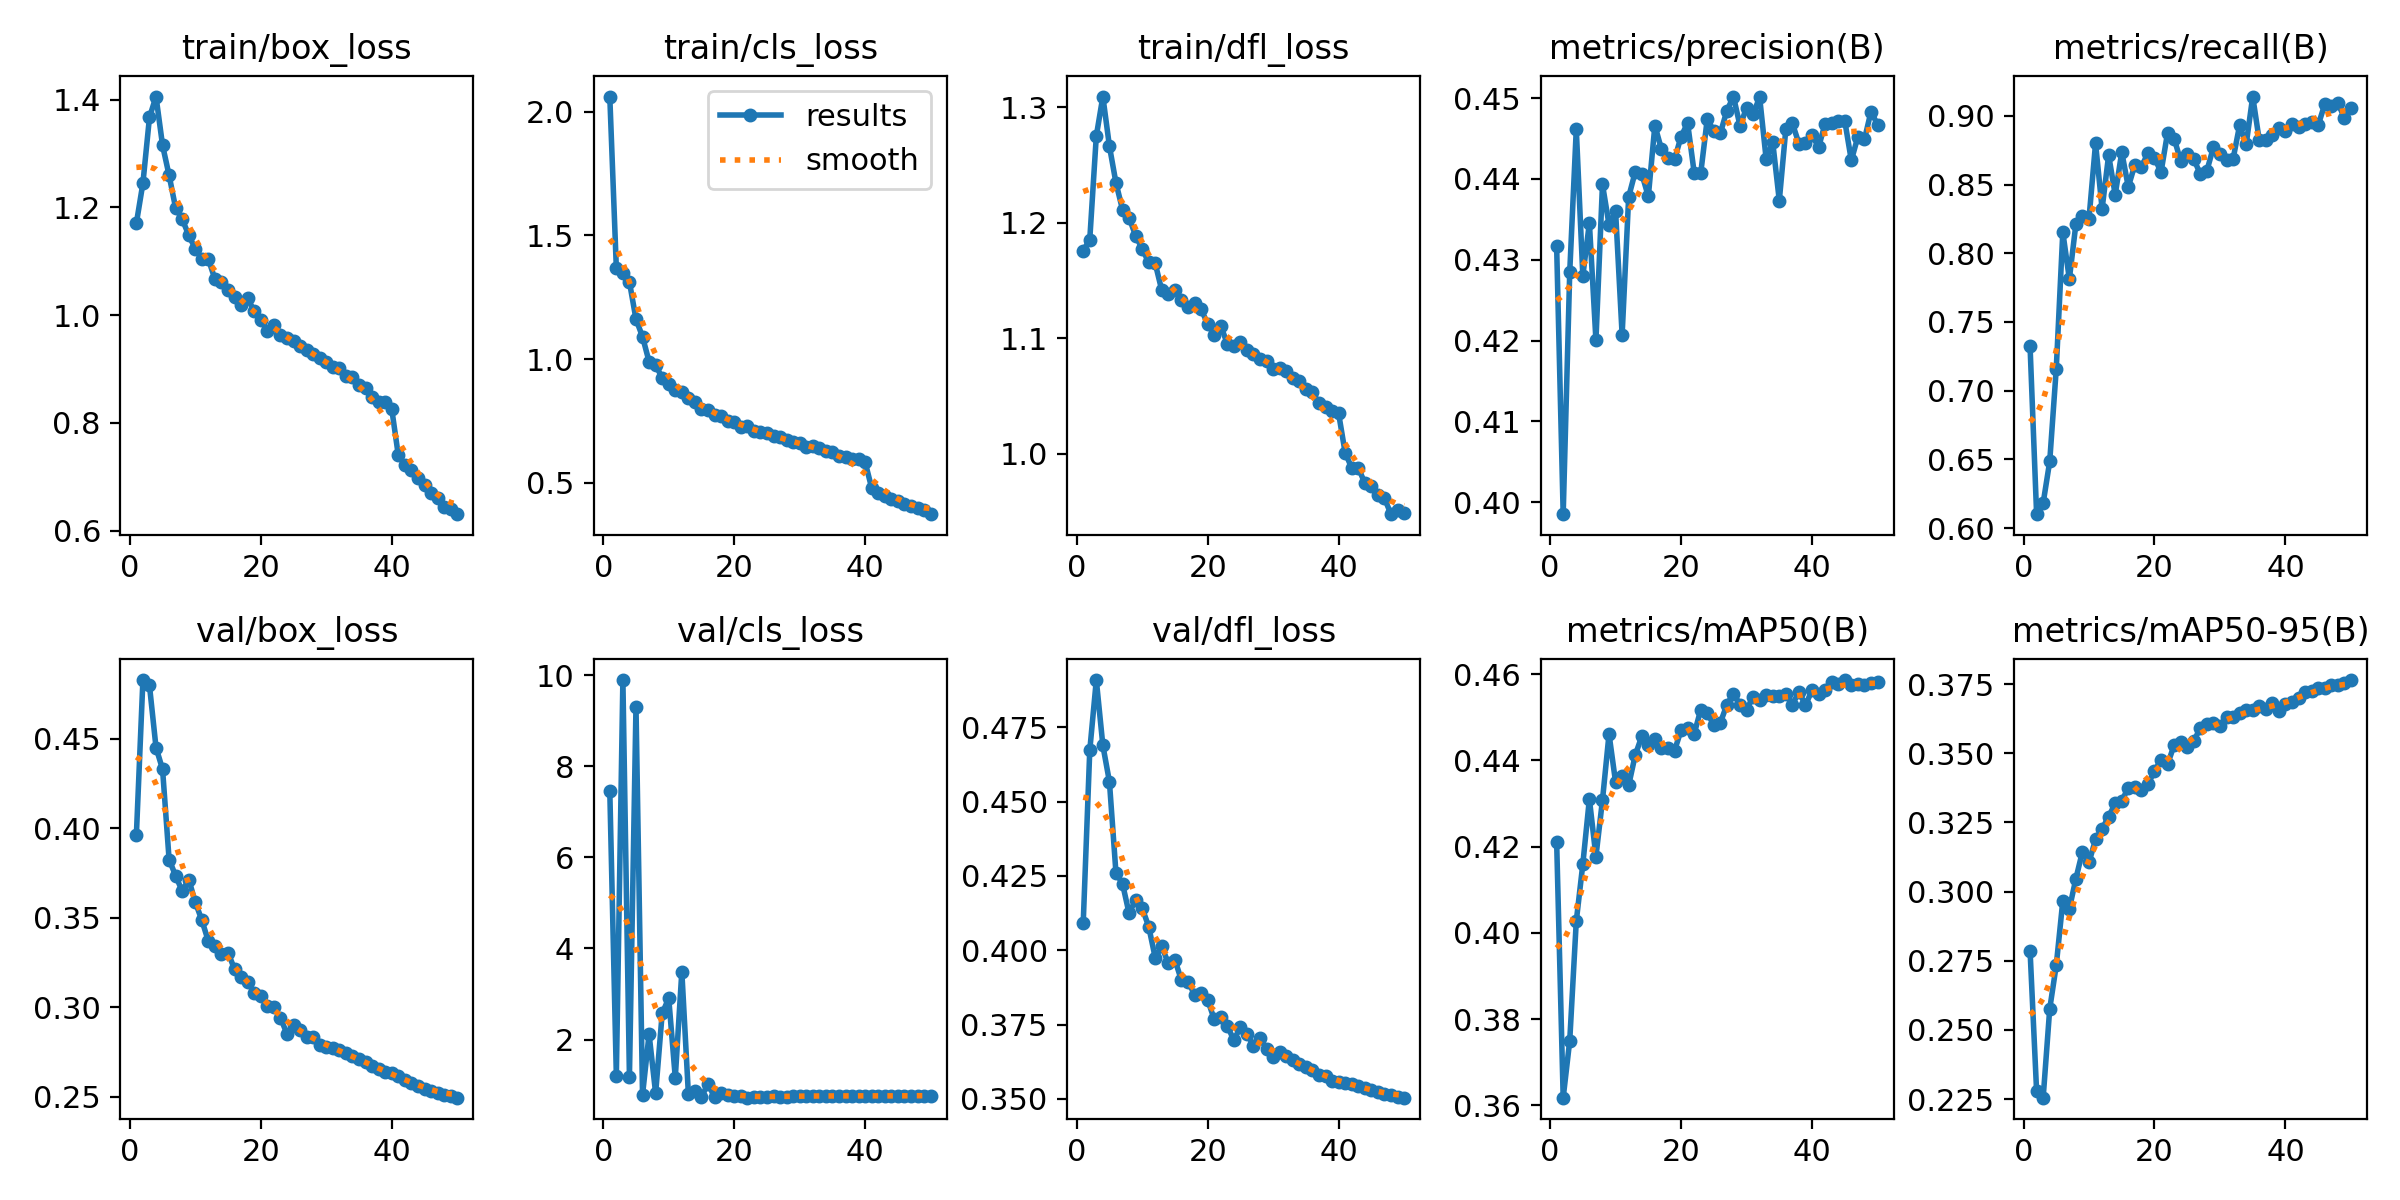

The table this chart was drawn from, first rows:
epoch, time, train/box_loss, train/cls_loss, train/dfl_loss, metrics/precision(B), metrics/recall(B), metrics/mAP50(B), metrics/mAP50-95(B), val/box_loss, val/cls_loss, val/dfl_loss, lr/pg0, lr/pg1, lr/pg2
1, 412.8, 1.171, 2.062, 1.176, 0.4317, 0.7322, 0.4212, 0.2786, 0.3962, 7.464, 0.4091, 0.003331, 0.003331, 0.003331
2, 748.8, 1.245, 1.368, 1.186, 0.3985, 0.6101, 0.3618, 0.2278, 0.4828, 1.21, 0.4672, 0.006532, 0.006532, 0.006532
3, 1013, 1.367, 1.347, 1.275, 0.4285, 0.6182, 0.375, 0.2255, 0.4798, 9.891, 0.4909, 0.009602, 0.009602, 0.009602
4, 1279, 1.406, 1.312, 1.309, 0.4461, 0.6484, 0.4027, 0.2576, 0.4451, 1.188, 0.4689, 0.009406, 0.009406, 0.009406
5, 1638, 1.315, 1.162, 1.267, 0.428, 0.7159, 0.416, 0.2734, 0.433, 9.303, 0.4567, 0.009208, 0.009208, 0.009208
6, 1906, 1.26, 1.09, 1.235, 0.4346, 0.8153, 0.431, 0.2966, 0.3825, 0.7881, 0.426, 0.00901, 0.00901, 0.00901
7, 2177, 1.199, 0.9898, 1.212, 0.42, 0.7812, 0.4177, 0.2938, 0.3735, 2.119, 0.4224, 0.008812, 0.008812, 0.008812
8, 2432, 1.178, 0.9753, 1.204, 0.4393, 0.8214, 0.4308, 0.3047, 0.3649, 0.8218, 0.4124, 0.008614, 0.008614, 0.008614
9, 2694, 1.148, 0.9249, 1.189, 0.4343, 0.8274, 0.4461, 0.3145, 0.3714, 2.576, 0.4169, 0.008416, 0.008416, 0.008416
10, 2952, 1.123, 0.8998, 1.178, 0.436, 0.8253, 0.435, 0.3106, 0.3588, 2.909, 0.4142, 0.008218, 0.008218, 0.008218
11, 3209, 1.105, 0.8763, 1.166, 0.4207, 0.88, 0.4364, 0.3188, 0.3487, 1.165, 0.408, 0.00802, 0.00802, 0.00802
12, 3481, 1.104, 0.8679, 1.165, 0.4378, 0.8324, 0.4342, 0.3227, 0.3368, 3.493, 0.3975, 0.007822, 0.007822, 0.007822
13, 3751, 1.067, 0.8447, 1.141, 0.4409, 0.8714, 0.4412, 0.327, 0.3342, 0.8064, 0.4013, 0.007624, 0.007624, 0.007624
14, 4016, 1.061, 0.8267, 1.138, 0.4406, 0.8426, 0.4456, 0.3319, 0.3296, 0.8825, 0.3956, 0.007426, 0.007426, 0.007426
15, 4280, 1.047, 0.7967, 1.142, 0.4378, 0.8736, 0.4436, 0.3329, 0.3306, 0.7415, 0.3968, 0.007228, 0.007228, 0.007228
16, 4551, 1.034, 0.7953, 1.133, 0.4466, 0.8483, 0.4449, 0.3374, 0.3212, 1.03, 0.3899, 0.00703, 0.00703, 0.00703
17, 4816, 1.019, 0.7754, 1.127, 0.4437, 0.8643, 0.4428, 0.3379, 0.3171, 0.735, 0.3894, 0.006832, 0.006832, 0.006832
18, 5087, 1.032, 0.7708, 1.131, 0.4426, 0.8629, 0.443, 0.3367, 0.314, 0.8236, 0.3851, 0.006634, 0.006634, 0.006634
19, 5353, 1.007, 0.7498, 1.125, 0.4424, 0.8729, 0.4423, 0.3389, 0.3082, 0.7845, 0.3858, 0.006436, 0.006436, 0.006436
20, 5610, 0.9919, 0.7446, 1.113, 0.4452, 0.8693, 0.447, 0.3435, 0.3066, 0.7717, 0.3834, 0.006238, 0.006238, 0.006238
21, 5884, 0.9708, 0.7271, 1.103, 0.4469, 0.8591, 0.4475, 0.3477, 0.3005, 0.7661, 0.3768, 0.00604, 0.00604, 0.00604
22, 6145, 0.9828, 0.7294, 1.111, 0.4408, 0.8878, 0.4461, 0.346, 0.2999, 0.7256, 0.3775, 0.005842, 0.005842, 0.005842
23, 6413, 0.9625, 0.7075, 1.095, 0.4407, 0.8835, 0.4517, 0.353, 0.2942, 0.7363, 0.3746, 0.005644, 0.005644, 0.005644
24, 6677, 0.9582, 0.7059, 1.093, 0.4474, 0.8672, 0.451, 0.3541, 0.2852, 0.7421, 0.3698, 0.005446, 0.005446, 0.005446
25, 6942, 0.9522, 0.7005, 1.096, 0.4459, 0.8722, 0.4482, 0.3522, 0.2902, 0.7339, 0.3741, 0.005248, 0.005248, 0.005248
26, 7216, 0.943, 0.6895, 1.09, 0.4457, 0.8686, 0.4487, 0.3543, 0.2876, 0.7648, 0.3719, 0.00505, 0.00505, 0.00505
27, 7496, 0.9362, 0.6833, 1.087, 0.4484, 0.8575, 0.4529, 0.3592, 0.2833, 0.7467, 0.3679, 0.004852, 0.004852, 0.004852
28, 7761, 0.9271, 0.6716, 1.082, 0.4502, 0.8601, 0.4555, 0.3607, 0.2834, 0.7509, 0.3704, 0.004654, 0.004654, 0.004654
29, 8037, 0.9207, 0.6645, 1.081, 0.4466, 0.8771, 0.4529, 0.361, 0.279, 0.7613, 0.3669, 0.004456, 0.004456, 0.004456
30, 8312, 0.9125, 0.6613, 1.073, 0.4488, 0.8722, 0.4518, 0.3598, 0.2778, 0.7623, 0.3642, 0.004258, 0.004258, 0.004258
31, 8586, 0.9042, 0.6448, 1.075, 0.448, 0.8679, 0.4547, 0.3633, 0.2776, 0.7643, 0.3658, 0.00406, 0.00406, 0.00406
32, 8853, 0.9014, 0.6478, 1.072, 0.4501, 0.8686, 0.454, 0.363, 0.2763, 0.7633, 0.3645, 0.003862, 0.003862, 0.003862
33, 9121, 0.8869, 0.6411, 1.066, 0.4424, 0.8932, 0.4552, 0.3644, 0.2745, 0.7629, 0.3631, 0.003664, 0.003664, 0.003664
34, 9383, 0.8846, 0.6297, 1.063, 0.4445, 0.8793, 0.4549, 0.3657, 0.2728, 0.7655, 0.3616, 0.003466, 0.003466, 0.003466
35, 9634, 0.8709, 0.6255, 1.056, 0.4373, 0.9141, 0.455, 0.3657, 0.2712, 0.7583, 0.3608, 0.003268, 0.003268, 0.003268
36, 9899, 0.865, 0.607, 1.053, 0.4462, 0.8821, 0.4554, 0.367, 0.2692, 0.7641, 0.3596, 0.00307, 0.00307, 0.00307
37, 10204, 0.8483, 0.6042, 1.044, 0.4469, 0.8821, 0.4529, 0.3659, 0.2671, 0.7604, 0.3579, 0.002872, 0.002872, 0.002872
38, 10500, 0.8394, 0.597, 1.041, 0.4444, 0.8864, 0.4559, 0.3681, 0.2657, 0.7658, 0.3575, 0.002674, 0.002674, 0.002674
39, 10810, 0.8395, 0.5974, 1.037, 0.4444, 0.8913, 0.4528, 0.3652, 0.2636, 0.7678, 0.3561, 0.002476, 0.002476, 0.002476
40, 11118, 0.8256, 0.5828, 1.035, 0.4454, 0.8892, 0.4563, 0.3679, 0.2632, 0.7707, 0.3558, 0.002278, 0.002278, 0.002278
41, 11449, 0.7398, 0.478, 1.001, 0.4439, 0.8942, 0.4555, 0.3684, 0.2616, 0.7672, 0.3553, 0.00208, 0.00208, 0.00208
42, 11763, 0.7224, 0.4608, 0.9877, 0.4468, 0.8921, 0.4562, 0.37, 0.2596, 0.7644, 0.3549, 0.001882, 0.001882, 0.001882
43, 12091, 0.7119, 0.4476, 0.9877, 0.4469, 0.8942, 0.4582, 0.3721, 0.258, 0.7616, 0.3543, 0.001684, 0.001684, 0.001684
44, 12424, 0.6971, 0.4349, 0.9746, 0.4471, 0.8956, 0.4576, 0.3726, 0.256, 0.7615, 0.3536, 0.001486, 0.001486, 0.001486
45, 12738, 0.6853, 0.4245, 0.9718, 0.4472, 0.8933, 0.4586, 0.3737, 0.2545, 0.7638, 0.3529, 0.001288, 0.001288, 0.001288
46, 13080, 0.6701, 0.4158, 0.9642, 0.4423, 0.9085, 0.4575, 0.3734, 0.2532, 0.7649, 0.3523, 0.00109, 0.00109, 0.00109
47, 13438, 0.6611, 0.4048, 0.9614, 0.4452, 0.907, 0.4576, 0.3745, 0.2521, 0.7666, 0.3517, 0.000892, 0.000892, 0.000892
48, 13809, 0.6445, 0.3978, 0.9476, 0.4449, 0.9095, 0.4576, 0.3747, 0.2511, 0.7676, 0.3512, 0.000694, 0.000694, 0.000694
49, 14180, 0.6396, 0.3913, 0.9511, 0.4483, 0.8984, 0.458, 0.3754, 0.2503, 0.7702, 0.3507, 0.000496, 0.000496, 0.000496
50, 14560, 0.6307, 0.3732, 0.949, 0.4467, 0.9055, 0.4582, 0.3765, 0.2495, 0.7731, 0.3504, 0.000298, 0.000298, 0.000298
